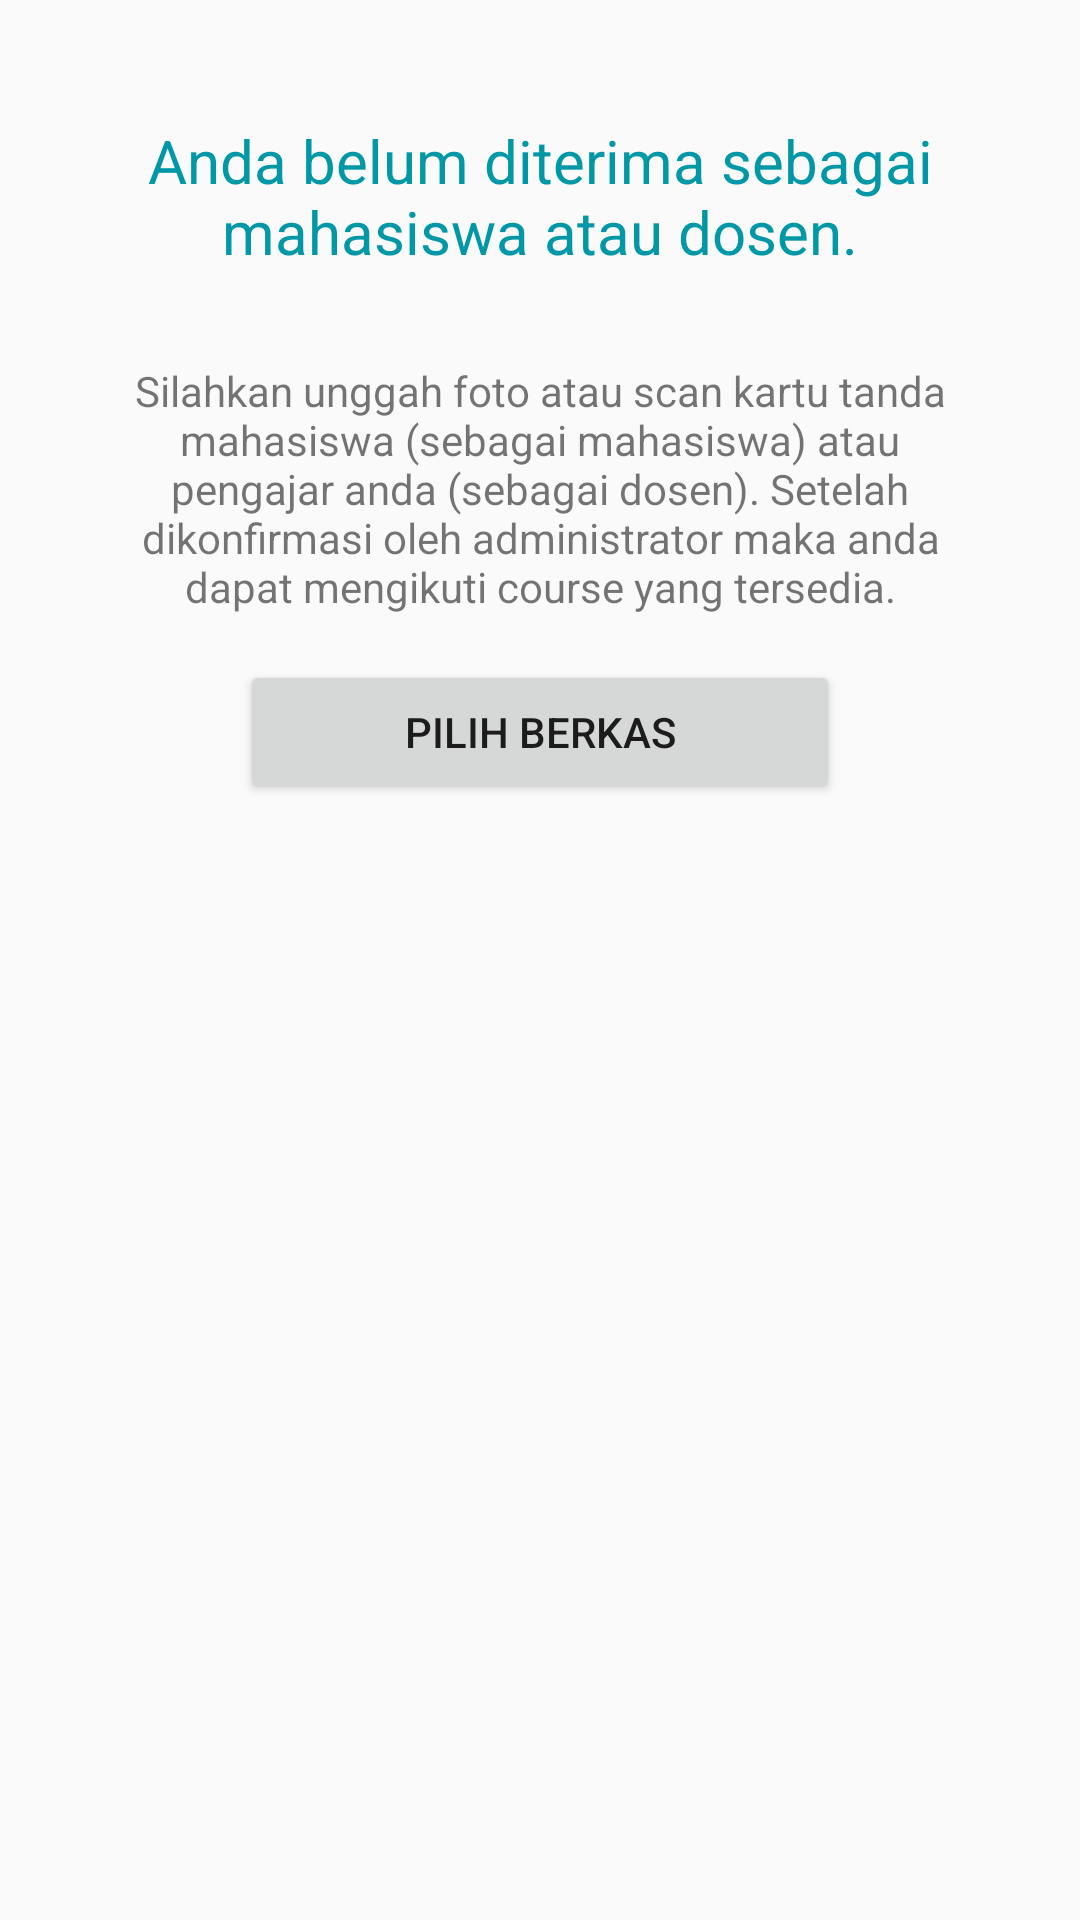

Here is an Android app screen rendered from its layout file. Give the layout XML and the strings, colors and styles it references.
<!-- AndroidManifest.xml: application theme Theme.AppCompat.Light.NoActionBar -->
<!-- res/layout/activity_photo_confirmation.xml -->
<?xml version="1.0" encoding="utf-8"?>
<LinearLayout xmlns:android="http://schemas.android.com/apk/res/android"
    xmlns:app="http://schemas.android.com/apk/res-auto"
    xmlns:tools="http://schemas.android.com/tools"
    android:layout_width="match_parent"
    android:layout_height="match_parent"
    tools:context="org.pptik.ilham.prdoc.PhotoConfirmation"
    android:orientation="vertical">
    <TextView
        android:id="@+id/lablePeringatanBelumMengikutiCourse"
        android:layout_width="match_parent"
        android:layout_height="wrap_content"
        android:layout_marginLeft="40dp"
        android:layout_marginRight="40dp"
        android:layout_marginTop="40dp"
        android:text="Anda belum diterima sebagai mahasiswa atau dosen."
        android:textSize="20sp"
        android:textColor="@color/colorPrimaryDark"
        android:textAlignment="center"/>
    <TextView
        android:id="@+id/lableUnggahFoto"
        android:layout_width="match_parent"
        android:layout_height="wrap_content"
        android:layout_marginLeft="40dp"
        android:layout_marginRight="40dp"
        android:layout_marginTop="30dp"
        android:text="Silahkan unggah foto atau scan kartu tanda mahasiswa (sebagai mahasiswa) atau pengajar anda (sebagai dosen). Setelah dikonfirmasi oleh administrator maka anda dapat mengikuti course yang tersedia."
        android:textAlignment="center"/>
    <Button
        android:id="@+id/buttonUpload"
        android:layout_width="match_parent"
        android:layout_height="wrap_content"
        android:layout_marginLeft="80dp"
        android:layout_marginRight="80dp"
        android:layout_marginTop="15dp"
        android:text="Pilih berkas"/>

</LinearLayout>
<!-- resources referenced by this layout -->
<resources>
  <color name="colorPrimaryDark">#0097A7</color>
</resources>
